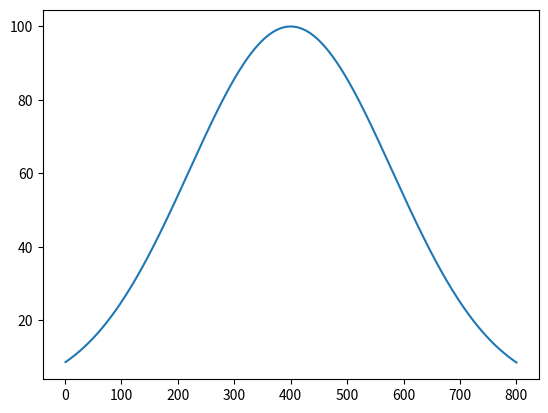

This figure's Python source:
#import os
#import math
#import re
import numpy as np
import matplotlib.pyplot as plt

def gaussian(x, mu, sig):
    #return np.exp(-np.power(x - mu, 2.) / (2 * np.power(sig, 2.)))
    #return np.exp(-((x-mu)**2)/(2*sig**2))
    #return y0 + a * 1./(np.sqrt(2.*np.pi*sig*sig)) * np.exp(-np.power((x - mu)/sig, 2.)/2)
    return y0+(a-y0)*np.exp(-(x-mu)*(x-mu)/(2*sig*sig))

y0=0
a=100
x = np.linspace(1,800,500) #start, stop, no. points
y = gaussian(x,400,180) #x,mu,sig

plt.plot(x,y)
#np.savetxt("output_Gauss.dat", np.array([x, y]).T)
plt.show()


def FWHM(x, y):

    half_max = np.max(y) / 2
    # Find the indices where the y value is closest to half_max
    idx = np.argwhere(np.diff(np.sign(y - half_max))).flatten()
    # Interpolate to find the x values corresponding to half_max
    if len(idx) == 2:
        x1, x2 = x[idx[0]], x[idx[1]]
        return np.abs(x2 - x1)
    else:
        return None

print("FWHM =", FWHM(x, y))

max_index = np.argmax(y)
print(x[max_index])

   